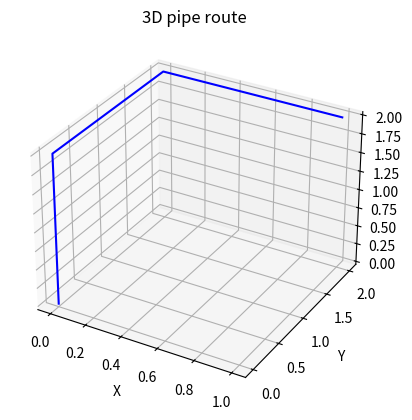

The script that saved this image:
import matplotlib.pyplot as plt

def draw_paths_2D(paths):

    # Extract x and y values from coordinates
    for p in paths:
        y = [coord[1] for coord in p]
        x = [coord[0] for coord in p]

        # Plot the polyline
        plt.plot(x, y,  marker='o', linestyle='-', color='blue')


    # Add labels and title
    plt.xlabel('X')
    plt.ylabel('Y')
    plt.title('pipe_route')

    # Display the plot
    plt.show()
def draw_paths_3D(paths):

    # Extract x and y values from coordinates
    # Create a 3D plot
    color_map = {0: 'blue', 1: 'red'}
    fig = plt.figure()
    ax = fig.add_subplot(111, projection='3d')

    for idx, p in enumerate(paths):
        x = [coord[0] for coord in p]
        y = [coord[1] for coord in p]
        z = [coord[2] for coord in p]


        # Plot the polyline
        ax.plot(x, y, z, 'b-', color=color_map[idx])

    # Add labels and title
    # Set labels and title
    ax.set_xlabel('X')
    ax.set_ylabel('Y')
    ax.set_zlabel('Z')
    ax.set_title('3D pipe route')

    # Display the plot
    plt.show()


def main():
    # test_path  = [[(0,0), (0,1), (0,2), (1,2), (2,2)]]
    # draw_paths_2D(test_path)
    test_3D_path = [[(0,0,0), (0,0,1), (0,0,2),(0,1,2),(0,2,2),(1,2,2)]]
    draw_paths_3D(test_3D_path)
if __name__ == '__main__':
    main()